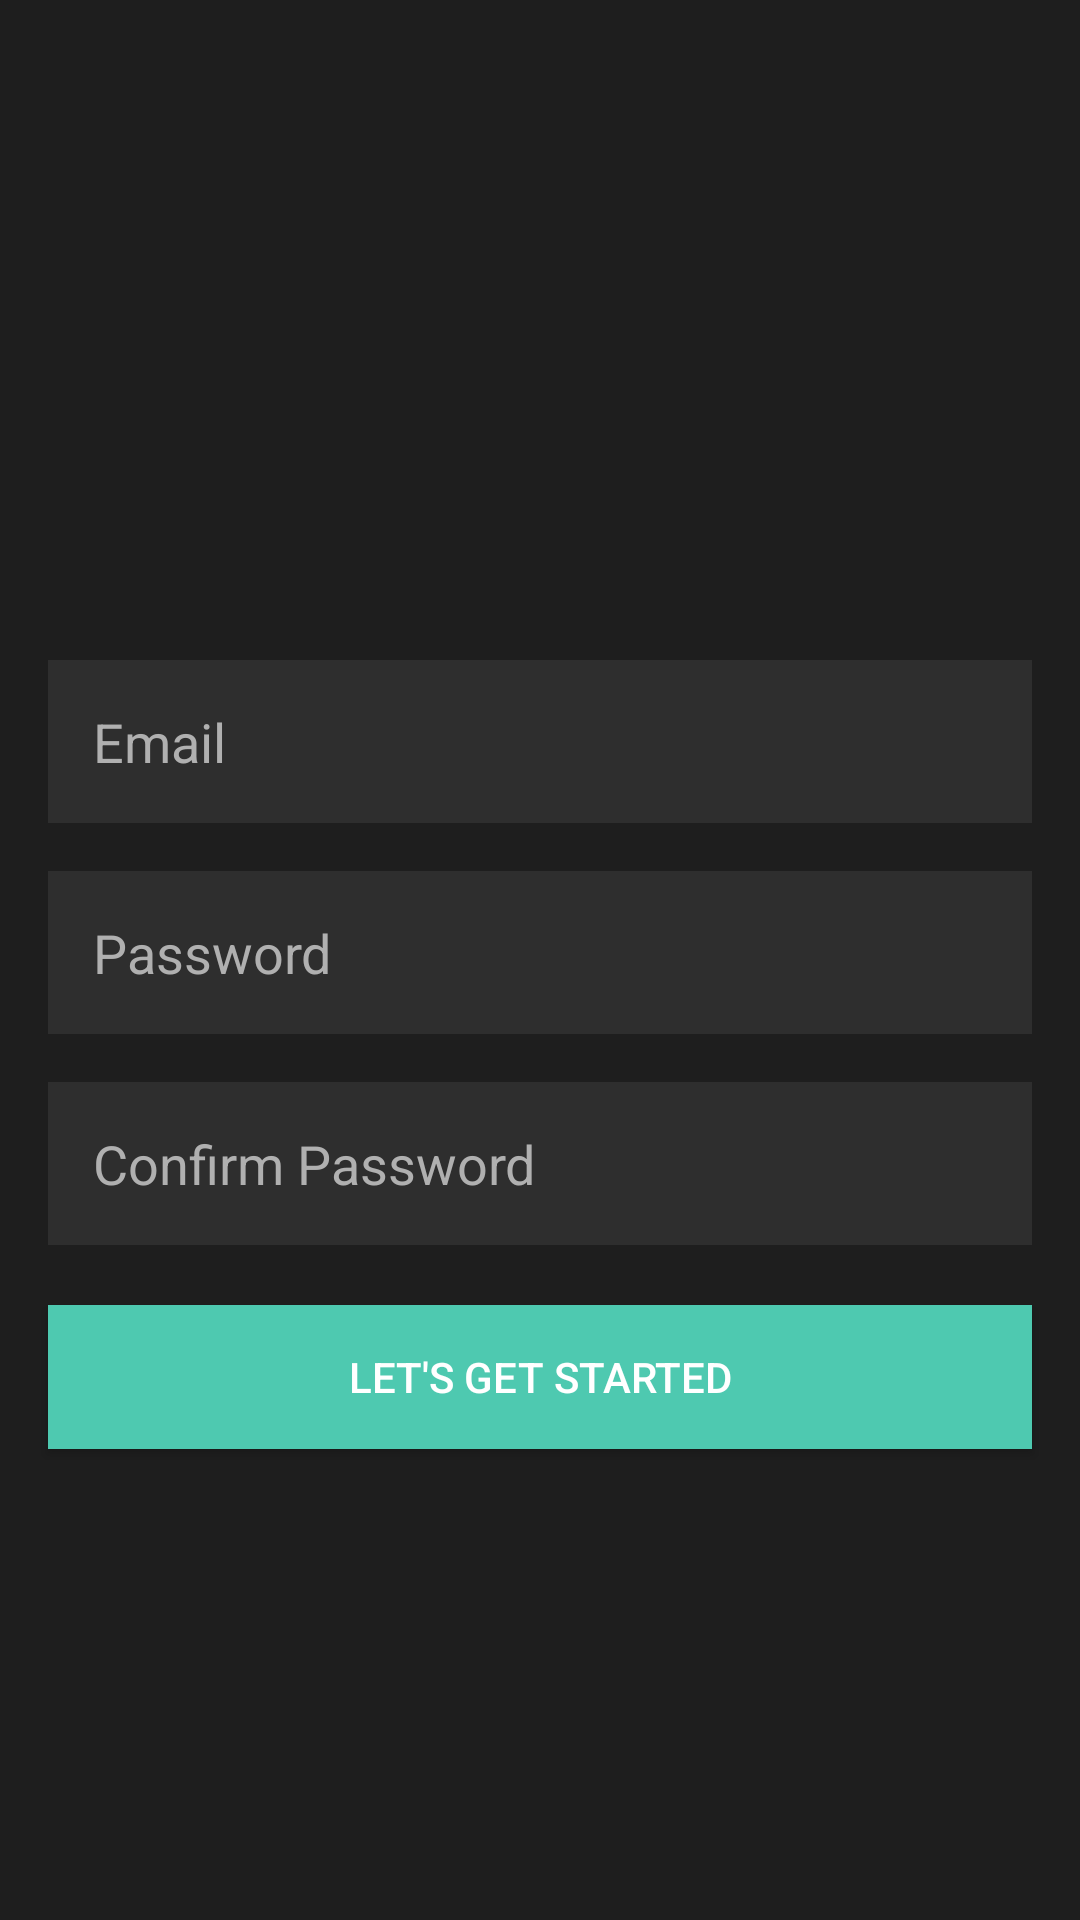

Write the Android layout XML for this screen, with the resource values it uses.
<!-- AndroidManifest.xml: application theme Theme.ConnectZ1 -->
<!-- res/layout/activity_signup.xml -->
<?xml version="1.0" encoding="utf-8"?>
<RelativeLayout xmlns:android="http://schemas.android.com/apk/res/android"
    xmlns:tools="http://schemas.android.com/tools"
    android:layout_width="match_parent"
    android:layout_height="match_parent"
    android:background="#1E1E1E"
    tools:context=".SignupActivity">

    <ImageView
        android:id="@+id/appLogoSignup"
        android:layout_width="150dp"
        android:layout_height="150dp"
        android:layout_centerHorizontal="true"
        android:layout_marginTop="50dp"
        android:src="@drawable/ic_launcher_foreground"
        android:contentDescription="@string/app_name"/>

    <EditText
        android:id="@+id/emailEditTextSignup"
        android:layout_width="match_parent"
        android:layout_height="wrap_content"
        android:layout_below="@id/appLogoSignup"
        android:layout_marginTop="20dp"
        android:layout_marginStart="16dp"
        android:layout_marginEnd="16dp"
        android:background="#2E2E2E"
        android:hint="Email"
        android:padding="15dp"
        android:textColorHint="#B0B0B0"
        android:inputType="textEmailAddress"/>

    <EditText
        android:id="@+id/passwordEditTextSignup"
        android:layout_width="match_parent"
        android:layout_height="wrap_content"
        android:layout_below="@id/emailEditTextSignup"
        android:layout_marginTop="16dp"
        android:layout_marginStart="16dp"
        android:layout_marginEnd="16dp"
        android:background="#2E2E2E"
        android:hint="Password"
        android:inputType="textPassword"
        android:padding="15dp"
        android:textColorHint="#B0B0B0"/>

    <EditText
        android:id="@+id/confirmPasswordEditTextSignup"
        android:layout_width="match_parent"
        android:layout_height="wrap_content"
        android:layout_below="@id/passwordEditTextSignup"
        android:layout_marginTop="16dp"
        android:layout_marginStart="16dp"
        android:layout_marginEnd="16dp"
        android:background="#2E2E2E"
        android:hint="Confirm Password"
        android:inputType="textPassword"
        android:padding="15dp"
        android:textColorHint="#B0B0B0"/>

    <Button
        android:id="@+id/getStartedButton"
        android:layout_width="match_parent"
        android:layout_height="wrap_content"
        android:layout_below="@id/confirmPasswordEditTextSignup"
        android:layout_marginTop="20dp"
        android:layout_marginStart="16dp"
        android:layout_marginEnd="16dp"
        android:background="#4EC9B0"
        android:text="Let's Get Started"
        android:textColor="#FFFFFF"/>

</RelativeLayout>
<!-- resources referenced by this layout -->
<resources>
  <string name="app_name">ConnectZ1</string>
  <style name="Theme.ConnectZ1" parent="Theme.MaterialComponents.DayNight.DarkActionBar">
          
          <item name="colorPrimary">@color/purple_500</item>
          <item name="colorPrimaryVariant">@color/purple_700</item>
          <item name="colorOnPrimary">@color/white</item>
          
          <item name="colorSecondary">@color/teal_200</item>
          <item name="colorSecondaryVariant">@color/teal_700</item>
          <item name="colorOnSecondary">@color/black</item>
          
          <item name="android:statusBarColor">?attr/colorPrimaryVariant</item>
          
      </style>
  <color name="purple_500">#FF6200EE</color>
  <color name="purple_700">#FF3700B3</color>
  <color name="white">#FFFFFFFF</color>
  <color name="teal_200">#FF03DAC5</color>
  <color name="teal_700">#FF018786</color>
  <color name="black">#FF000000</color>
</resources>
